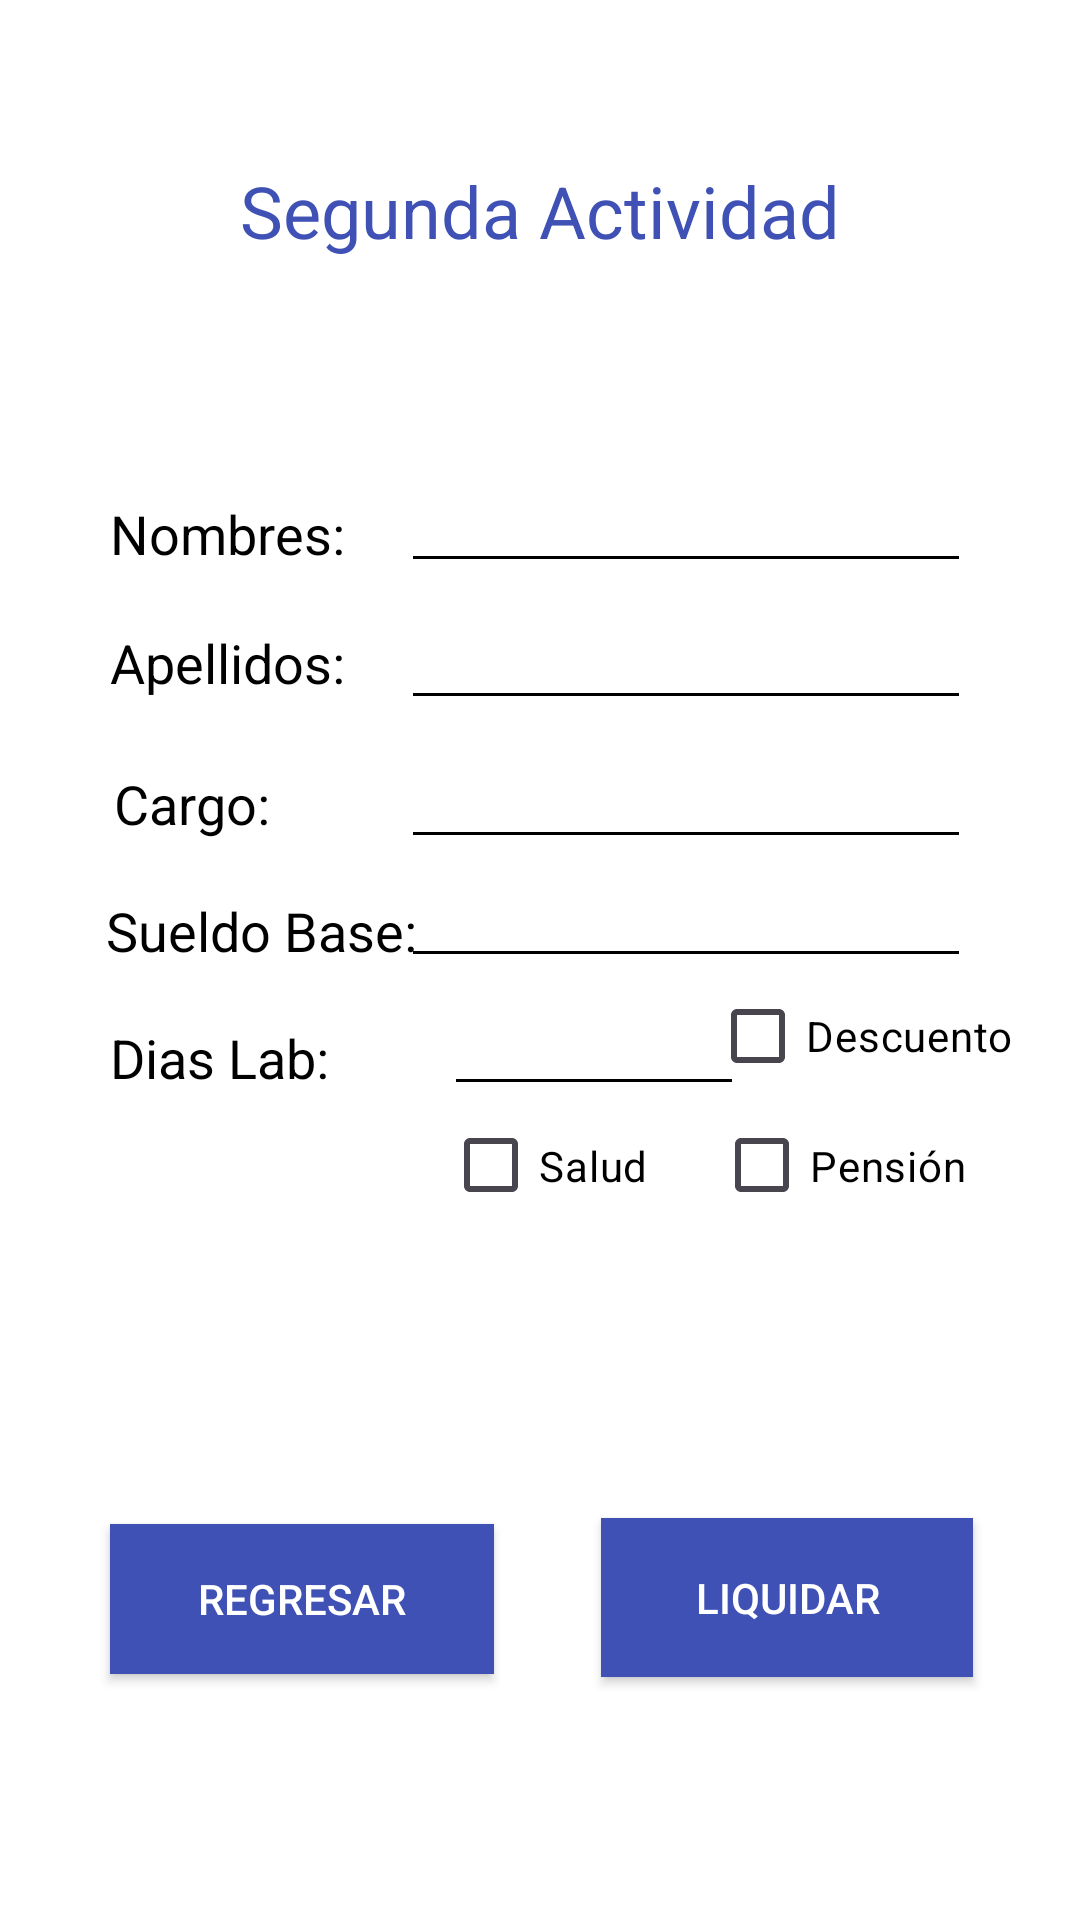

The Android layout XML behind this screen, and the referenced resources:
<!-- AndroidManifest.xml: application theme Theme.AndroidSt_C -->
<!-- res/layout/activity_main2.xml -->
<?xml version="1.0" encoding="utf-8"?>
<androidx.constraintlayout.widget.ConstraintLayout xmlns:android="http://schemas.android.com/apk/res/android"
    xmlns:app="http://schemas.android.com/apk/res-auto"
    xmlns:tools="http://schemas.android.com/tools"
    android:layout_width="match_parent"
    android:layout_height="match_parent"
    android:background="#FFFFFF"
    tools:context=".MainActivity2">

    <Button
        android:id="@+id/button_regresar"
        android:layout_width="128dp"
        android:layout_height="50dp"
        android:background="#3F51B5"
        android:backgroundTint="#3F51B5"
        android:text="REGRESAR"
        android:textColor="#FFFFFF"
        app:layout_constraintBottom_toBottomOf="parent"
        app:layout_constraintEnd_toEndOf="parent"
        app:layout_constraintHorizontal_bias="0.158"
        app:layout_constraintStart_toStartOf="parent"
        app:layout_constraintTop_toTopOf="parent"
        app:layout_constraintVertical_bias="0.861" />

    <TextView
        android:id="@+id/textView"
        android:layout_width="wrap_content"
        android:layout_height="wrap_content"
        android:text="Segunda Actividad"
        android:textColor="#3F51B5"
        android:textSize="24sp"
        app:layout_constraintBottom_toBottomOf="parent"
        app:layout_constraintEnd_toEndOf="parent"
        app:layout_constraintHorizontal_bias="0.5"
        app:layout_constraintStart_toStartOf="parent"
        app:layout_constraintTop_toTopOf="parent"
        app:layout_constraintVertical_bias="0.089" />

    <EditText
        android:id="@+id/lbl_nombres"
        android:layout_width="wrap_content"
        android:layout_height="wrap_content"
        android:backgroundTint="#000000"
        android:ems="10"
        android:inputType="text"
        android:textColor="#272727"
        android:textColorHighlight="#000000"
        android:textColorHint="#000000"
        android:textColorLink="#000000"
        android:textSize="16sp"
        app:layout_constraintBottom_toBottomOf="parent"
        app:layout_constraintEnd_toEndOf="parent"
        app:layout_constraintHorizontal_bias="0.786"
        app:layout_constraintStart_toStartOf="parent"
        app:layout_constraintTop_toTopOf="parent"
        app:layout_constraintVertical_bias="0.259" />

    <EditText
        android:id="@+id/lbl_dias_lab"
        android:layout_width="100dp"
        android:layout_height="46dp"
        android:backgroundTint="#000000"
        android:ems="10"
        android:inputType="text"
        android:onClick="Siguiente"
        android:textColorHighlight="#000000"
        android:textSize="16sp"
        app:layout_constraintBottom_toBottomOf="parent"
        app:layout_constraintEnd_toEndOf="parent"
        app:layout_constraintHorizontal_bias="0.569"
        app:layout_constraintStart_toStartOf="parent"
        app:layout_constraintTop_toTopOf="parent"
        app:layout_constraintVertical_bias="0.543" />

    <EditText
        android:id="@+id/lbl_cargo"
        android:layout_width="wrap_content"
        android:layout_height="wrap_content"
        android:backgroundTint="#000000"
        android:ems="10"
        android:inputType="text"
        android:onClick="Siguiente"
        android:textColor="#272727"
        android:textColorHighlight="#000000"
        android:textSize="16sp"
        app:layout_constraintBottom_toBottomOf="parent"
        app:layout_constraintEnd_toEndOf="parent"
        app:layout_constraintHorizontal_bias="0.786"
        app:layout_constraintStart_toStartOf="parent"
        app:layout_constraintTop_toTopOf="parent"
        app:layout_constraintVertical_bias="0.412" />

    <CheckBox
        android:id="@+id/check_descuento"
        android:layout_width="110dp"
        android:layout_height="40dp"
        android:backgroundTint="#000000"
        android:text="Descuento"
        android:textColor="#000000"
        android:textColorHighlight="#000000"
        android:textColorHint="#000000"
        android:textColorLink="#000000"
        app:layout_constraintBottom_toBottomOf="parent"
        app:layout_constraintEnd_toEndOf="parent"
        app:layout_constraintHorizontal_bias="0.946"
        app:layout_constraintStart_toStartOf="parent"
        app:layout_constraintTop_toTopOf="parent"
        app:layout_constraintVertical_bias="0.542" />

    <EditText
        android:id="@+id/lbl_suel_bas"
        android:layout_width="wrap_content"
        android:layout_height="wrap_content"
        android:backgroundTint="#000000"
        android:ems="10"
        android:inputType="text"
        android:onClick="Siguiente"
        android:textColor="#272727"
        android:textColorHighlight="#000000"
        android:textSize="16sp"
        app:layout_constraintBottom_toBottomOf="parent"
        app:layout_constraintEnd_toEndOf="parent"
        app:layout_constraintHorizontal_bias="0.786"
        app:layout_constraintStart_toStartOf="parent"
        app:layout_constraintTop_toTopOf="parent"
        app:layout_constraintVertical_bias="0.478" />

    <EditText
        android:id="@+id/lbl_apellidos"
        android:layout_width="wrap_content"
        android:layout_height="wrap_content"
        android:backgroundTint="#000000"
        android:ems="10"
        android:inputType="text"
        android:onClick="Siguiente"
        android:textColor="#272727"
        android:textSize="16sp"
        app:layout_constraintBottom_toBottomOf="parent"
        app:layout_constraintEnd_toEndOf="parent"
        app:layout_constraintHorizontal_bias="0.786"
        app:layout_constraintStart_toStartOf="parent"
        app:layout_constraintTop_toTopOf="parent"
        app:layout_constraintVertical_bias="0.335" />

    <CheckBox
        android:id="@+id/check_salud"
        android:layout_width="101dp"
        android:layout_height="39dp"
        android:backgroundTint="#000000"
        android:buttonTint="#000000"
        android:text="Salud"
        android:textColor="#000000"
        android:textColorHighlight="#000000"
        android:textColorHint="#000000"
        android:textColorLink="#090909"
        app:layout_constraintBottom_toBottomOf="parent"
        app:layout_constraintEnd_toEndOf="parent"
        app:layout_constraintHorizontal_bias="0.57"
        app:layout_constraintStart_toStartOf="parent"
        app:layout_constraintTop_toTopOf="parent"
        app:layout_constraintVertical_bias="0.614" />

    <CheckBox
        android:id="@+id/check_pension"
        android:layout_width="101dp"
        android:layout_height="39dp"
        android:backgroundTint="#000000"
        android:text="Pensión"
        android:textColor="#000000"
        android:textColorHighlight="#000000"
        android:textColorHint="#000000"
        android:textColorLink="#000000"
        app:layout_constraintBottom_toBottomOf="parent"
        app:layout_constraintEnd_toEndOf="parent"
        app:layout_constraintHorizontal_bias="0.919"
        app:layout_constraintStart_toStartOf="parent"
        app:layout_constraintTop_toTopOf="parent"
        app:layout_constraintVertical_bias="0.614" />

    <TextView
        android:id="@+id/text_nombres"
        android:layout_width="wrap_content"
        android:layout_height="wrap_content"
        android:text="Nombres:"
        android:textColor="#000000"
        android:textColorHighlight="#000000"
        android:textSize="18sp"
        app:layout_constraintBottom_toBottomOf="parent"
        app:layout_constraintEnd_toEndOf="parent"
        app:layout_constraintHorizontal_bias="0.13"
        app:layout_constraintStart_toStartOf="parent"
        app:layout_constraintTop_toTopOf="parent"
        app:layout_constraintVertical_bias="0.269" />

    <TextView
        android:id="@+id/text_cargos"
        android:layout_width="wrap_content"
        android:layout_height="wrap_content"
        android:text="Cargo:"
        android:textColor="#000000"
        android:textSize="18sp"
        app:layout_constraintBottom_toBottomOf="parent"
        app:layout_constraintEnd_toEndOf="parent"
        app:layout_constraintHorizontal_bias="0.123"
        app:layout_constraintStart_toStartOf="parent"
        app:layout_constraintTop_toTopOf="parent"
        app:layout_constraintVertical_bias="0.415" />

    <TextView
        android:id="@+id/text_dias_lab"
        android:layout_width="wrap_content"
        android:layout_height="wrap_content"
        android:text="Dias Lab:"
        android:textColor="#000000"
        android:textSize="18sp"
        app:layout_constraintBottom_toBottomOf="parent"
        app:layout_constraintEnd_toEndOf="parent"
        app:layout_constraintHorizontal_bias="0.128"
        app:layout_constraintStart_toStartOf="parent"
        app:layout_constraintTop_toTopOf="parent"
        app:layout_constraintVertical_bias="0.553" />

    <TextView
        android:id="@+id/text_suel_base"
        android:layout_width="wrap_content"
        android:layout_height="wrap_content"
        android:text="Sueldo Base:"
        android:textColor="#000000"
        android:textSize="18sp"
        app:layout_constraintBottom_toBottomOf="parent"
        app:layout_constraintEnd_toEndOf="parent"
        app:layout_constraintHorizontal_bias="0.138"
        app:layout_constraintStart_toStartOf="parent"
        app:layout_constraintTop_toTopOf="parent"
        app:layout_constraintVertical_bias="0.484" />

    <TextView
        android:id="@+id/text_apellidos"
        android:layout_width="wrap_content"
        android:layout_height="wrap_content"
        android:text="Apellidos:"
        android:textColor="#000000"
        android:textSize="18sp"
        app:layout_constraintBottom_toBottomOf="parent"
        app:layout_constraintEnd_toEndOf="parent"
        app:layout_constraintHorizontal_bias="0.13"
        app:layout_constraintStart_toStartOf="parent"
        app:layout_constraintTop_toTopOf="parent"
        app:layout_constraintVertical_bias="0.339" />

    <Button
        android:id="@+id/button_liquidar"
        android:layout_width="124dp"
        android:layout_height="53dp"
        android:background="#673AB7"
        android:backgroundTint="#3F51B5"
        android:onClick="Siguiente"
        android:text="LIQUIDAR"
        android:textColor="#FFFFFF"
        app:layout_constraintBottom_toBottomOf="parent"
        app:layout_constraintEnd_toEndOf="parent"
        app:layout_constraintHorizontal_bias="0.849"
        app:layout_constraintStart_toStartOf="parent"
        app:layout_constraintTop_toTopOf="parent"
        app:layout_constraintVertical_bias="0.862" />

</androidx.constraintlayout.widget.ConstraintLayout>
<!-- resources referenced by this layout -->
<resources>
  <style name="Theme.AndroidSt_C" parent="Base.Theme.AndroidSt_C" />
  <style name="Base.Theme.AndroidSt_C" parent="Theme.Material3.DayNight.NoActionBar">
          
          
      </style>
</resources>
